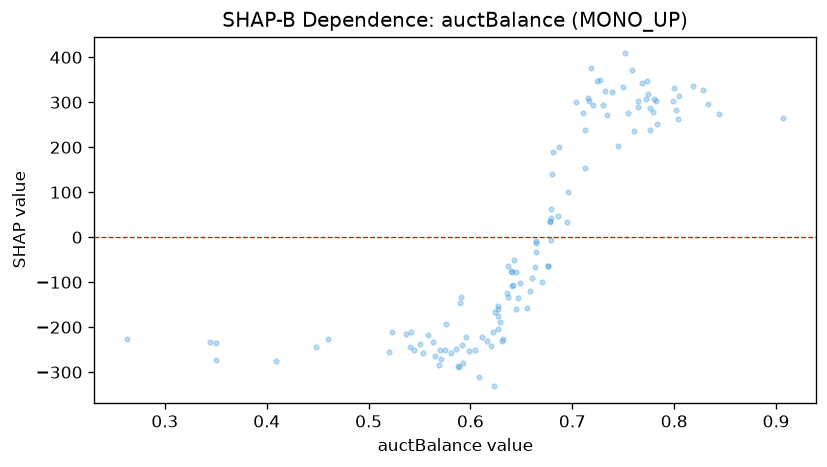

The table this chart was drawn from, first rows:
feature_value, shap_value
0.764, 302.9
0.772, 307.6
0.599, -253.2
0.818, 336.9
0.716, 301.8
0.604, -251.5
0.636, -124
0.679, -5.26
0.724, 346.4
0.46, -227.1
0.608, -311.1
0.664, -32.6
0.66, -90.42
0.611, -221.8
0.73, 293.2
0.782, 301.9
0.678, 36.84
0.8, 331.7
0.715, 310.2
0.645, -77.61
0.344, -232.1
0.776, 287.7
0.581, -256.8
0.637, -133.2
0.718, 375.7
0.658, -118.8
0.35, -273.4
0.664, -8.211
0.696, 101.4
0.645, -160.2
0.67, -99
0.409, -274.7
0.739, 322.7
0.679, 62.97
0.563, -233.6
0.631, -230.2
0.676, -63.47
0.627, -175.8
0.62, -240.9
0.664, -13.93
0.647, -134.7
0.68, 140.3
0.596, -222.4
0.679, 42.67
0.712, 237.5
0.745, 201.9
0.656, -158
0.448, -243.4
0.804, 262.6
0.755, 276.9
0.907, 266
0.75, 333.2
0.687, 199.5
0.589, -287.5
0.768, 342.3
0.828, 326.4
0.565, -264.2
0.802, 282.9
0.553, -258.4
0.72, 294.7
... 63 more rows
